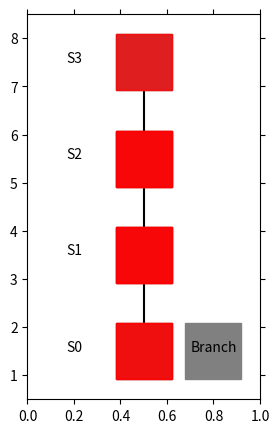

Here is the Python script that generated this plot:
import matplotlib.pyplot as plt
from matplotlib import animation
import numpy as np

# エージェントの移動の様子を可視化します
# 参考URL http://louistiao.me/posts/notebooks/embedding-matplotlib-animations-in-jupyter-notebooks/


class Anim():
    # def __init__(self, STATE_HISTORY):
    def __init__(self):
        # self.state_history = [0,1,2]
        self.state_history = [[3], [2], [1], [0], [1], [2], [3], [2], [1], [0], [1], [2], [3]] # [[3], [2], [1], [0], [1], [2], [3], [4]]
        arr = np.array(self.state_history)
        self.state_history = arr.flatten()
        print("STATE_HISTORY:{}".format(self.state_history))

        self.data_change()

        self.fig = plt.figure(figsize=(3, 5))
        self.ax = plt.gca()
        self.ims = []

        self.view_plot_text()
        self.move_history()
        self.view_anim()

    def data_change(self): # ここを別のリストに入れてみる
        for i in range(len(self.state_history)):
            if self.state_history[i] == 3:
                self.state_history[i] = 0
            elif self.state_history[i] == 4:
                self.state_history[i] = -1
            elif self.state_history[i] == 2:
                self.state_history[i] = 1
            elif self.state_history[i] == 1:
                self.state_history[i] = 2
            elif self.state_history[i] == 0:
                self.state_history[i] = 3
            print("Data Change !!")

        # return


    def view_plot_text(self):
        # 状態を示す文字S0～S8を描く
        plt.text(0.2, 1.5, 'S0', size=10, ha='center')
        plt.text(0.2, 3.5, 'S1', size=10, ha='center')
        plt.text(0.2, 5.5, 'S2', size=10, ha='center')
        plt.text(0.2, 7.5, 'S3', size=10, ha='center')
        plt.text(0.8, 1.5, 'Branch', size=10, ha='center')
        plt.plot([0.5, 0.5], [1.5, 7.5], color="black")
        # plt.plot([0.5], [1.5], marker="s", color='black', markersize=40)
        # plt.plot([0.5], [3.5], marker="s", color='black', markersize=40)
        # plt.plot([0.5], [5.5], marker="s", color='black', markersize=40)
        plt.plot([0.5], [1.5], marker="s", color='grey', markersize=40)
        plt.plot([0.5], [3.5], marker="s", color='grey', markersize=40)
        plt.plot([0.5], [5.5], marker="s", color='grey', markersize=40)
        plt.plot([0.5], [7.5], marker="s", color='grey', markersize=40)
        plt.plot([0.8], [1.5], marker="s", color='grey', markersize=40)

        # 描画範囲の設定と目盛りを消す設定
        self.ax.set_xlim(0, 1)
        self.ax.set_ylim(0.5, 8.5)
        plt.tick_params(axis='both', which='both', bottom='off', top='off',
                        labelbottom='off', right='off', left='off', labelleft='off')
        
        
    
    def move_history(self):
        line, = plt.plot([], [])
        self.ims.append([line])

        for t in range(len(self.state_history)): # フレームごとの描画内容
            
            state = self.state_history[t]  # 現在の場所を描く

            if state == -1:
                print("分岐")
                x = 0.8
                y = 1.5
                # line, = plt.plot(x, y, marker="o", color='y', markersize=20)
            else:
                x = 0.5
                y = state + (state) + 1.5

            # line, = plt.plot(x, y, marker="o", color='g', markersize=20)
            line, = plt.plot(x, y, marker="s", color='r', markersize=40, alpha = 0.5)
            self.ims.append([line])
            if t == 0:
                self.ims.append([line])



    def view_anim(self): #　初期化関数とフレームごとの描画関数を用いて動画を作成する
        self.anim = animation.ArtistAnimation(self.fig, self.ims, interval=1000, repeat = False)
        plt.show()
        return True


if __name__ == "__main__":
    Anim()